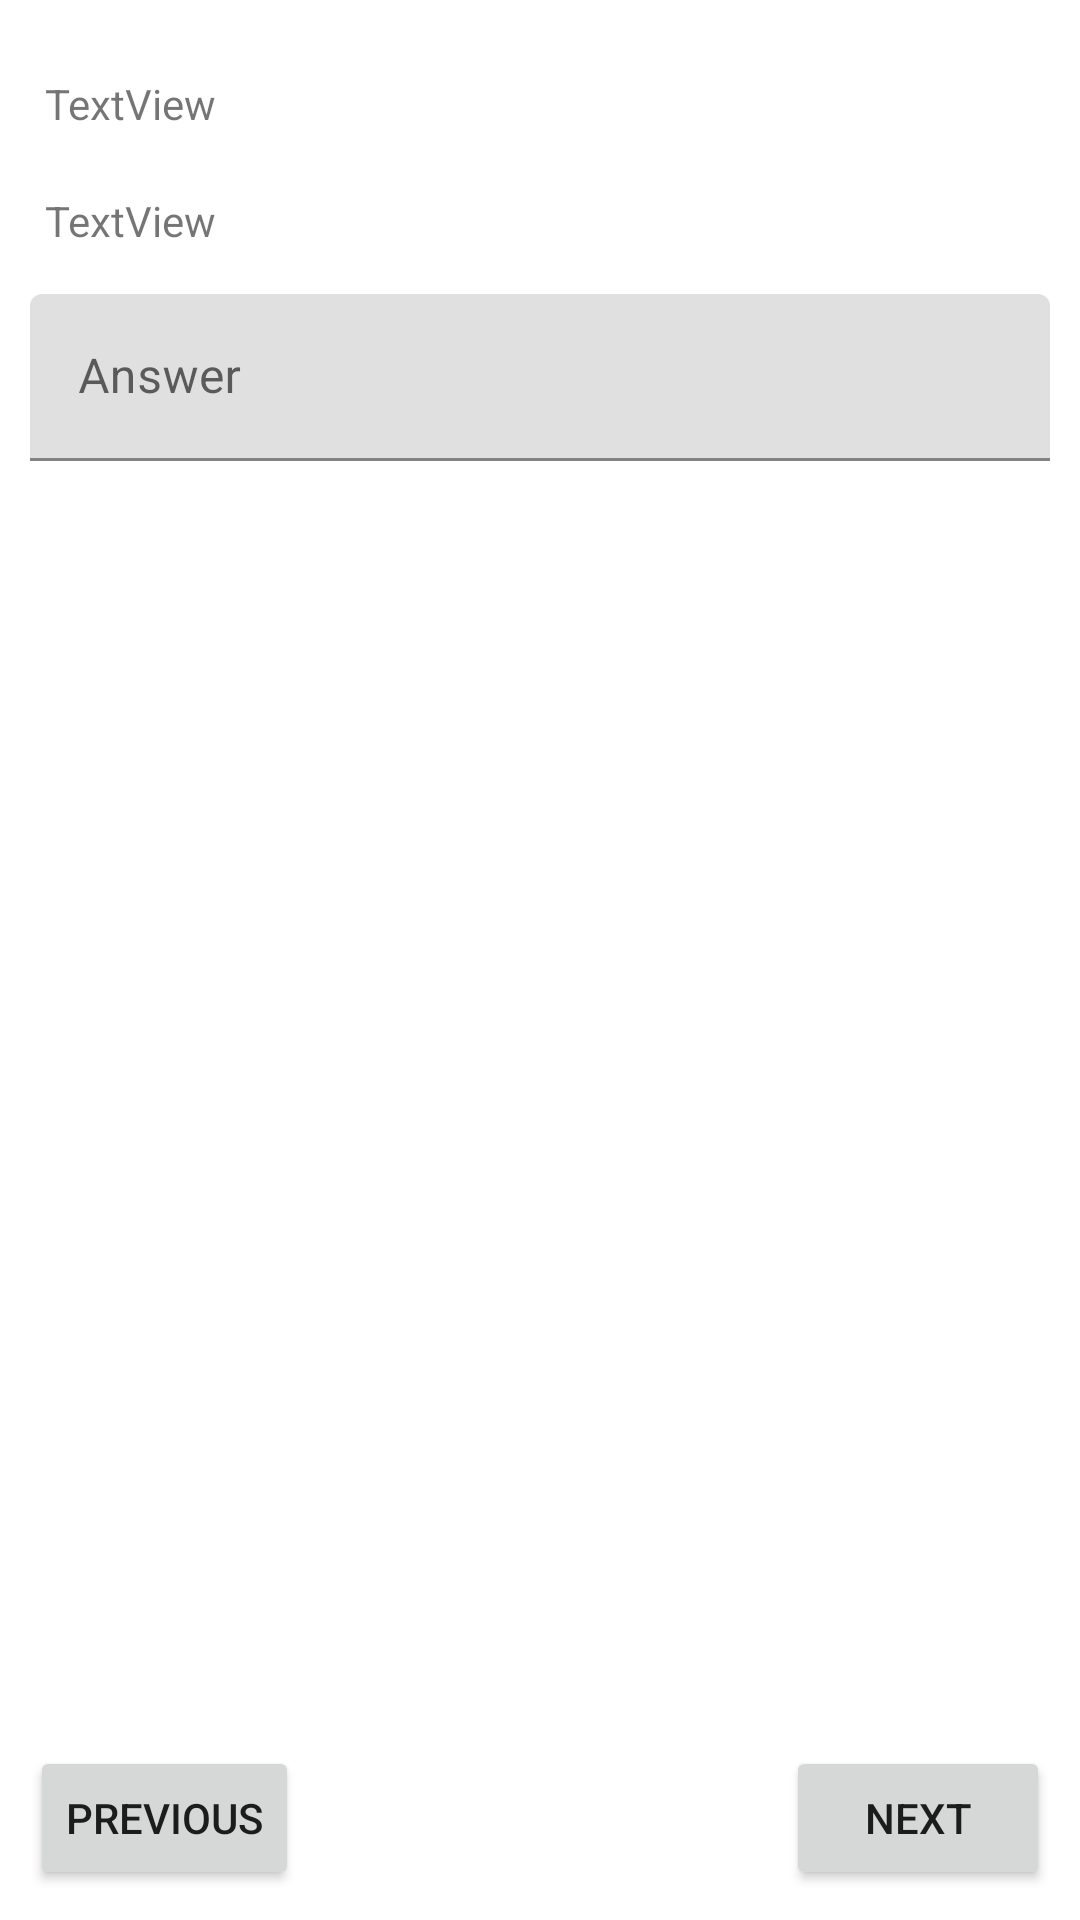

Android layout source for this screen:
<!-- AndroidManifest.xml: application theme Theme.QuizManjit -->
<!-- res/layout/activity_preview.xml -->
<?xml version="1.0" encoding="utf-8"?>
<androidx.constraintlayout.widget.ConstraintLayout xmlns:android="http://schemas.android.com/apk/res/android"
    xmlns:app="http://schemas.android.com/apk/res-auto"
    xmlns:tools="http://schemas.android.com/tools"
    android:layout_width="match_parent"
    android:layout_height="match_parent"
    tools:context=".PreviewActivity">


    <LinearLayout
        android:id="@+id/linearLayout"
        android:layout_width="match_parent"
        android:layout_height="wrap_content"
        android:layout_marginStart="10dp"
        android:layout_marginTop="10dp"
        android:layout_marginEnd="10dp"
        android:orientation="vertical"
        app:layout_constraintEnd_toEndOf="parent"
        app:layout_constraintStart_toStartOf="parent"
        app:layout_constraintTop_toTopOf="parent">

        <TextView
            android:id="@+id/textViewNum"
            android:layout_width="wrap_content"
            android:layout_height="wrap_content"
            android:layout_marginTop="10dp"
            android:padding="5dp"
            android:text="TextView" />

        <TextView
            android:id="@+id/textViewQues"
            android:layout_width="wrap_content"
            android:layout_height="wrap_content"
            android:layout_marginTop="10dp"
            android:padding="5dp"
            android:text="TextView" />

        <com.google.android.material.textfield.TextInputLayout
            android:id="@+id/txtAns"
            android:layout_width="match_parent"
            android:layout_height="wrap_content"
            android:layout_marginTop="10dp"
            android:hint="Answer">

            <com.google.android.material.textfield.TextInputEditText
                android:layout_width="match_parent"
                android:layout_height="wrap_content" />

        </com.google.android.material.textfield.TextInputLayout>

    </LinearLayout>

    <Button
        android:id="@+id/btnNext"
        android:layout_width="wrap_content"
        android:layout_height="wrap_content"
        android:layout_marginEnd="10dp"
        android:layout_marginBottom="10dp"
        android:text="Next"
        app:layout_constraintBottom_toBottomOf="parent"
        app:layout_constraintEnd_toEndOf="parent" />

    <Button
        android:id="@+id/btnPrevious"
        android:layout_width="wrap_content"
        android:layout_height="wrap_content"
        android:layout_marginStart="10dp"
        android:layout_marginBottom="10dp"
        android:text="Previous"
        app:layout_constraintBottom_toBottomOf="parent"
        app:layout_constraintStart_toStartOf="parent" />
</androidx.constraintlayout.widget.ConstraintLayout>
<!-- resources referenced by this layout -->
<resources>
  <style name="Theme.QuizManjit" parent="Theme.MaterialComponents.DayNight.DarkActionBar">
          
          <item name="colorPrimary">@color/purple_500</item>
          <item name="colorPrimaryVariant">@color/purple_700</item>
          <item name="colorOnPrimary">@color/white</item>
          
          <item name="colorSecondary">@color/teal_200</item>
          <item name="colorSecondaryVariant">@color/teal_700</item>
          <item name="colorOnSecondary">@color/black</item>
          
          <item name="android:statusBarColor" tools:targetApi="l">?attr/colorPrimaryVariant</item>
          
      </style>
  <color name="purple_500">#FF6200EE</color>
  <color name="purple_700">#FF3700B3</color>
  <color name="white">#FFFFFFFF</color>
  <color name="teal_200">#FF03DAC5</color>
  <color name="teal_700">#FF018786</color>
  <color name="black">#FF000000</color>
</resources>
